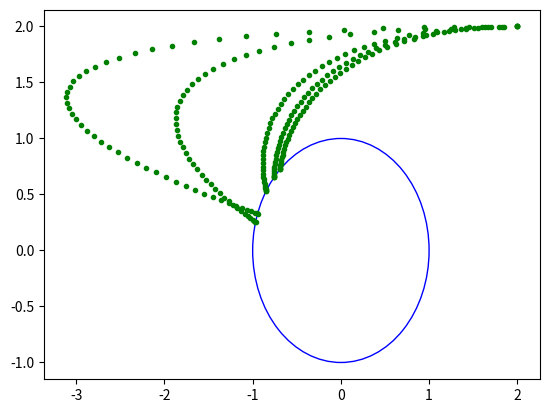

The script that saved this image:
import numpy as np
import matplotlib.pyplot as plt
from scipy.optimize import fsolve


def traj(t, q0, v0, c2, c3):

  q = c3*t**3 + c2*t**2 + v0*t + q0
  v = 3*c3*t**2 + 2*c2*t + v0
  u = 6*c3*t + 2*c2
  du = 6*c3
  return (q, v, u, du)


def coeff(c, q0, v0, vf, tf):
  # implicit equation for the trajectory coefficient and constraint multiplier

  c2 = c[0:2]
  c3 = c[2:4]
  nu1 = c[4]
  tf = c[5]

  (q, v, u, du) = traj(tf, q0, v0, c2, c3)

  f = np.concatenate((2*q*nu1 - 6*c3, [np.transpose(q)@q-1], v - vf, [b - 
    np.transpose(u)@u/2.0 + np.transpose(du)@v]))
  return f


def compute(q0, v0, vf, b, N):

  # quess for initial conditions
  c2 = np.array([1, 1])
  c3 = np.array([1, 1])
  nu1 = 1
  c = np.array([c2[0], c2[1], c3[0], c3[1], nu1, 1])

  coeff_ = lambda c_: coeff(c_, q0, v0, vf, b)
  c = fsolve(coeff_, c)

  c2 = c[0:2]
  c3 = c[2:4]
  tf = c[5]

  h = tf/N
  xs = np.zeros((4, N+1))

  for i in range(N+1):
    t = i*h
    (q, v, u, du) = traj(t, q0, v0, c2, c3)
    xs[:, i] = np.concatenate((q, v))

  return xs


if __name__ == '__main__':

  # draw circle
  circle = plt.Circle((0, 0), 1, color='b', fill=False)
  fig, ax = plt.subplots()
  ax.add_patch(circle)

  N = 50 # time-steps

  # generate 5 initial conditions and compute the optimal trajectories
  for i in range(5):
    q0 = np.array([2, 2])
    v0 = np.array([-1.5, 0])
    vf = np.zeros(2)
    b = 0.01*i

    xs = compute(q0, v0, vf, b, N)
    plt.plot(xs[0, :], xs[1, :], '.g')

  plt.show()